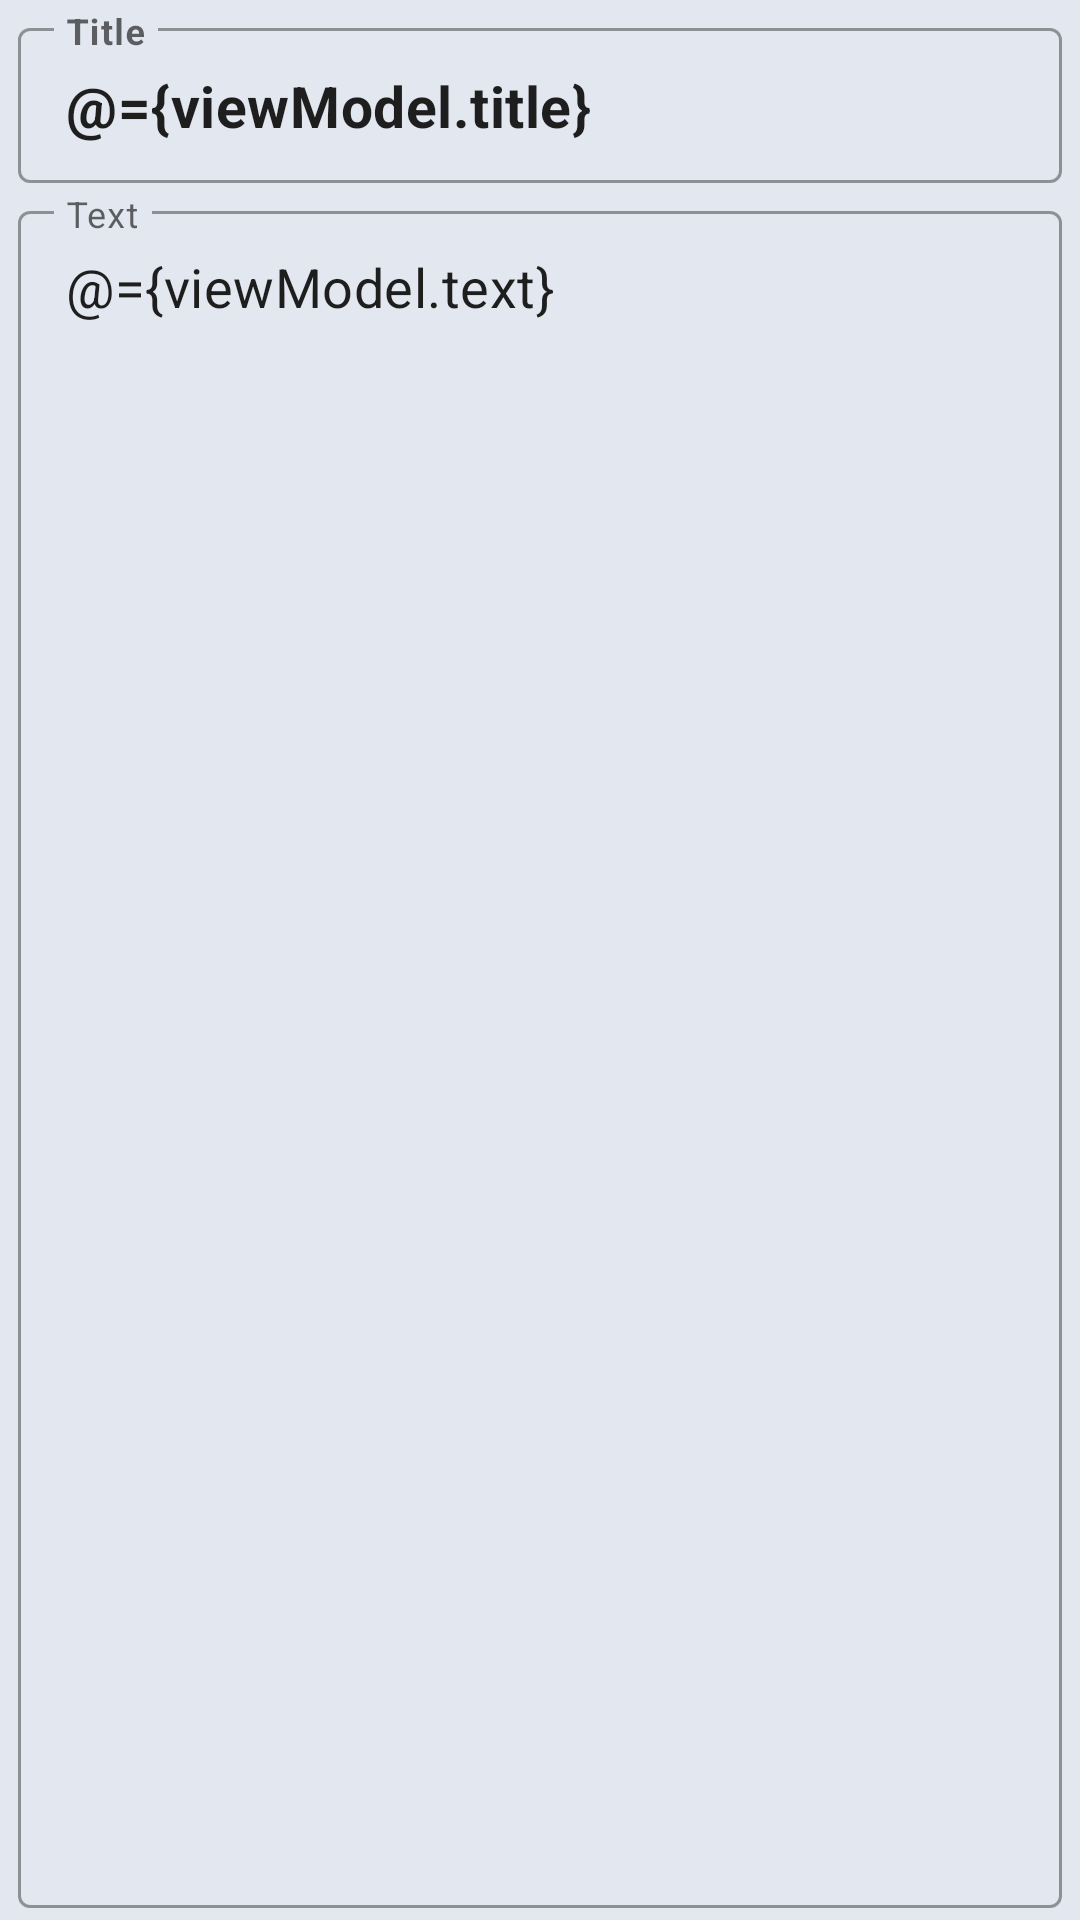

Here is an Android app screen rendered from its layout file. Give the layout XML and the strings, colors and styles it references.
<!-- AndroidManifest.xml: application theme Theme.Notes -->
<!-- res/layout/fragment_note.xml -->
<?xml version="1.0" encoding="utf-8"?>
<layout xmlns:tools="http://schemas.android.com/tools"
    xmlns:android="http://schemas.android.com/apk/res/android"
    xmlns:app="http://schemas.android.com/apk/res-auto">

    <data>
        <variable
            name="viewModel"
            type="com.alexey.notes.note.view_model.NoteViewModel" />
    </data>

    <androidx.constraintlayout.widget.ConstraintLayout
        android:layout_width="match_parent"
        android:layout_height="match_parent"
        tools:context=".note.view.NoteFragment">

        <com.google.android.material.textfield.TextInputLayout
            android:id="@+id/outlinedTitleField"
            style="@style/inputLayout"
            android:hint="@string/title"
            app:layout_constraintEnd_toEndOf="parent"
            app:layout_constraintStart_toStartOf="parent"
            app:layout_constraintTop_toTopOf="parent">

            <EditText
                android:id="@+id/editTitle"
                android:layout_width="match_parent"
                android:layout_height="match_parent"
                android:autofillHints="no"
                android:ems="10"
                android:inputType="textPersonName"
                android:text="@={viewModel.title}"
                android:textSize="@dimen/note_title_size"
                android:textStyle="bold"
                app:layout_constraintEnd_toEndOf="parent"
                app:layout_constraintStart_toStartOf="parent"
                app:layout_constraintTop_toTopOf="parent" />
        </com.google.android.material.textfield.TextInputLayout>


        <com.google.android.material.textfield.TextInputLayout
            android:id="@+id/outlinedTextField"
            style="@style/inputLayout"
            android:hint="@string/text"
            app:layout_constraintBottom_toBottomOf="parent"
            app:layout_constraintEnd_toEndOf="parent"
            app:layout_constraintStart_toStartOf="parent"
            app:layout_constraintTop_toBottomOf="@+id/outlinedTitleField">

            <EditText
                android:id="@+id/editText"
                android:layout_width="match_parent"
                android:layout_height="match_parent"
                android:autofillHints="no"
                android:ems="10"
                android:gravity="start|top"
                android:inputType="textMultiLine"
                android:text="@={viewModel.text}"
                android:textSize="@dimen/note_text_size"
                app:layout_constraintBottom_toBottomOf="parent"
                app:layout_constraintEnd_toEndOf="parent"
                app:layout_constraintStart_toStartOf="parent" />
        </com.google.android.material.textfield.TextInputLayout>

    </androidx.constraintlayout.widget.ConstraintLayout>
</layout>
<!-- resources referenced by this layout -->
<resources>
  <dimen name="note_text_size">18sp</dimen>
  <dimen name="note_title_size">19sp</dimen>
  <string name="text">Text</string>
  <string name="title">Title</string>
  <style name="inputLayout" parent="@style/Widget.MaterialComponents.TextInputLayout.OutlinedBox.Dense">
          <item name="android:layout_marginTop">@dimen/vertical_margin</item>
          <item name="android:layout_marginBottom">@dimen/vertical_margin</item>
          <item name="android:layout_marginLeft">@dimen/horizontal_margin</item>
          <item name="android:layout_marginRight">@dimen/horizontal_margin</item>
          <item name="android:layout_width">match_parent</item>
          <item name="android:layout_height">0dp</item>
      </style>
  <style name="Theme.Notes" parent="Theme.MaterialComponents.Light.DarkActionBar">
          
          <item name="colorPrimary">@color/purple_dark</item>
          <item name="colorPrimaryVariant">@color/purple_dark</item>
          <item name="colorOnPrimary">@color/white</item>
          <item name="android:colorBackground">@color/white</item>
          <item name="android:textColor">@color/black_light</item>
          
          <item name="colorSecondary">@color/red_light</item>
          <item name="colorSecondaryVariant">@color/teal_700</item>
          <item name="colorOnSecondary">@color/white</item>
          
          <item name="android:statusBarColor" tools:targetApi="l">?attr/colorPrimaryVariant</item>
          
      </style>
  <dimen name="vertical_margin">4dp</dimen>
  <dimen name="horizontal_margin">6dp</dimen>
  <color name="purple_dark">#5f218e</color>
  <color name="white">#e3e8f0</color>
  <color name="black_light">#E62D322F</color>
  <color name="red_light">#aa3062</color>
  <color name="teal_700">#FF018786</color>
</resources>
